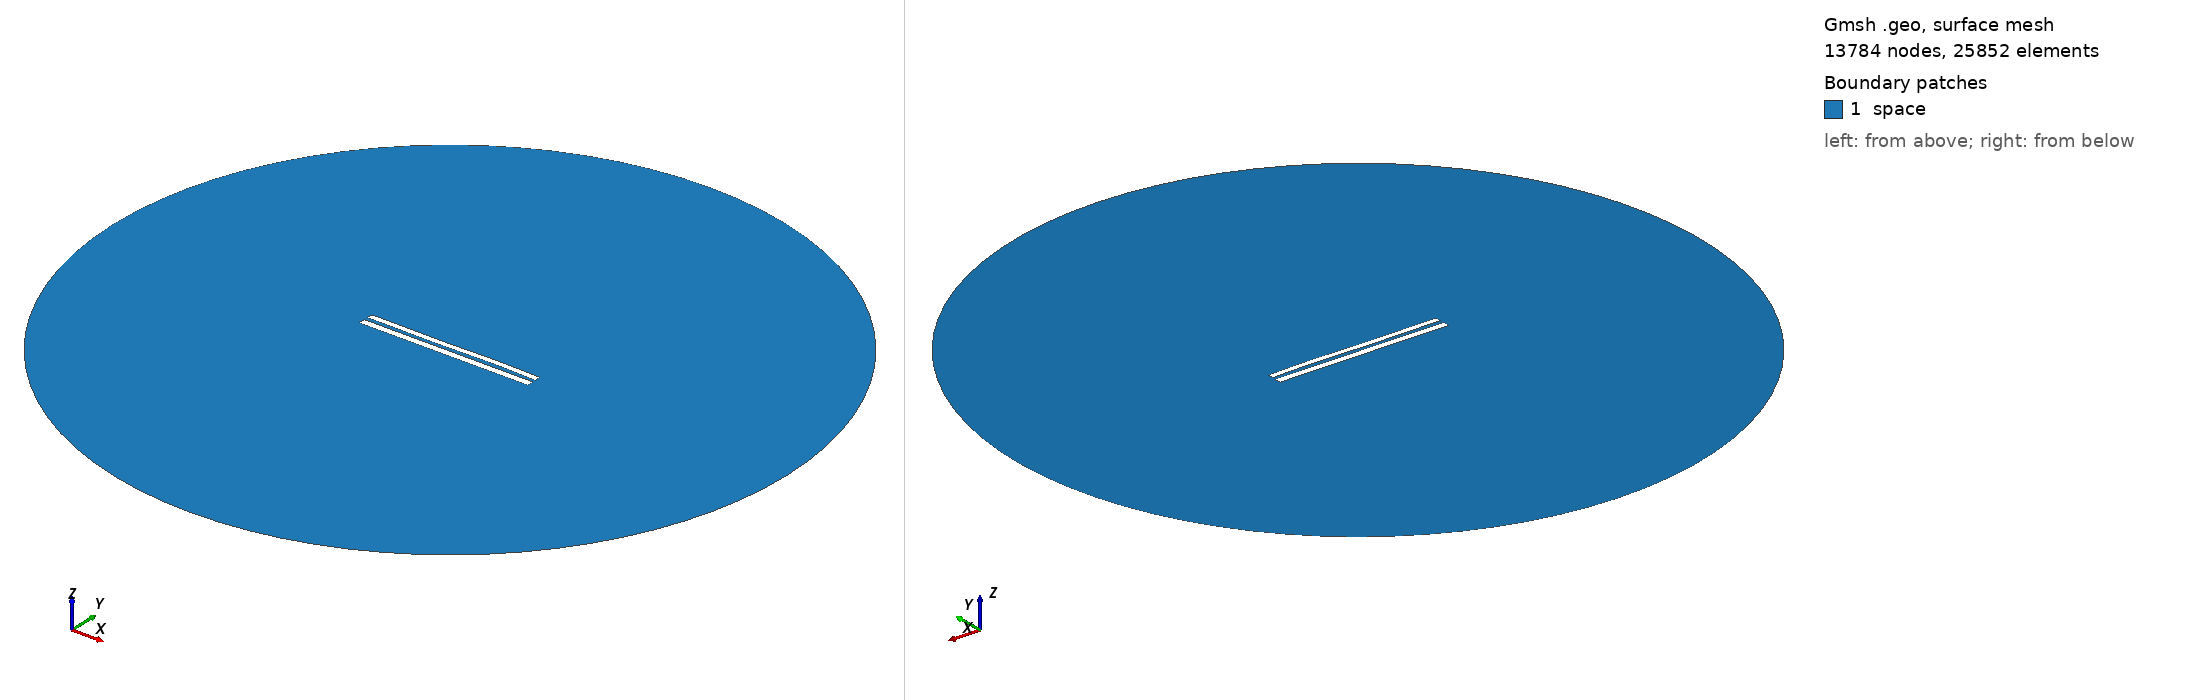

Gmsh geometry script, surface-meshed: 13784 nodes, 25852 surface elements. Boundary patches (legend numbers): 1 space. Left view from above one corner, right view from below the opposite corner. Legend entries are the model's physical surfaces. The drawing asked Gmsh for element sizes between 1% and 20% of the model's largest extent; the script's own settings can give other sizes.

=== 8429.geo (drawn) ===
//---------------------------------------
// Geometry kernel
//---------------------------------------

SetFactory("OpenCASCADE");



//---------------------------------------
// Parameters of the geometry
//---------------------------------------

// Overetch of the upper plate
overetch = 0.25;

// Distance between the plates
distance = 2.25;

// Discretization over the x axis (for the deformation)
nx = 50; 

// Length of the plate
L = 100 - overetch; 

// Number of modes
n = 4; 

// 1st mode coefficient
coeff(1) = 0.0;
beta(1) = 0.596864 * 3.1415926535 / L;

// 2nd mode coefficient
coeff(2) = 0.0;
beta(2) = 1.49418 * 3.1415926535 / L;

// 3rd mode coefficient
coeff(3) = -0.15;
beta(3) = 2.50025 * 3.1415926535 / L;

// 4th mode coefficient
coeff(4) = 0.07499999999999998;
beta(4) = 3.49999 * 3.1415926535 / L;



//---------------------------------------
// Upper plate (deformed rectangle)
//---------------------------------------

// Coordiantes of the upper plate
xmin = -50;
xmax = 50 - overetch;

// Height of the upper plate
yheight = 4 - 2 * overetch;

// Indexes of the points
UpperID[] = {};
LowerID[] = {};
LeftID[] = {};
RightID[] = {};

// Point index
p = 1;

// Horizontal edges
For i In {1:nx}
    x = xmin + (i-1)*(xmax - xmin)/(nx-1);

    y_bottom = distance / 2 + overetch;
    For j In {1:n}
        C = (Cosh(beta(j)*L) + Cos(beta(j)*L)) / (Sinh(beta(j)*L) + Sin(beta(j)*L));
        y_bottom  = y_bottom + coeff(j) * (Cosh(beta(j)*(x+50)) - Cos(beta(j)*(x+50)) - C * (Sinh(beta(j)*(x+50)) - Sin(beta(j)*(x+50))));
    EndFor

    y_top = y_bottom + yheight;

    Point(p) = {x, y_top, 0, 1.0};
    UpperID[i] = p;
    p = p + 1;

    Point(p) = {x, y_bottom, 0, 1.0};
    LowerID[i] = p;
    p = p + 1;
EndFor

// Create point lists
UpperPts[] = {}; LowerPts[] = {};
For i In {1:nx}
  UpperPts[] += {UpperID[i]};
  LowerPts[] += {LowerID[i]};
EndFor

// Build splines
Spline(1) = {UpperPts[]};
Spline(2) = {LowerPts[]};
Line(3) = {LowerPts[nx-1], UpperPts[nx-1]};
Line(4) = {LowerPts[0], UpperPts[0]};

// Build the plane surface
Curve Loop(1) = {2, 3, -1, -4};
Plane Surface(1) = {1};



//---------------------------------------
// Lower plate (rectangle)
//---------------------------------------

// Vertices
Point(1001) = {-50, -1, 0, 1.0};
Point(1002) = { 50, -1, 0, 1.0};
Point(1003) = { 50,  -5, 0, 1.0};
Point(1004) = {-50,  -5, 0, 1.0};

// Edges
Line(5) = {1001, 1002};
Line(6) = {1002, 1003};
Line(7) = {1003, 1004};
Line(8) = {1004, 1001};

// Plane surface
Line Loop(2) = {5, 6, 7, 8};
Plane Surface(2) = {2}; 



//---------------------------------------
// Outer (fictious) boundary
//---------------------------------------

// Points
Point(1005) = {0, 0, 0};       // Center
Point(1006) = {200, 0, 0};     // Start point
Point(1007) = {0, 200, 0};     // 90 degrees
Point(1008) = {-200, 0, 0};    // 180 degrees
Point(1009) = {0, -200, 0};    // 270 degrees

// Circle arcs (each needs start, center, end)
Circle(9) = {1006, 1005, 1007};
Circle(10) = {1007, 1005, 1008};
Circle(11) = {1008, 1005, 1009};
Circle(12) = {1009, 1005, 1006};

// Plane surface for the entire domain
Curve Loop(3) = {9, 10, 11, 12};
Surface(3) = {3};

// Subtract the plates from the whole domain to obtain the actual domain where we want to solve the equations
BooleanDifference{ Surface{3}; Delete; }{ Surface{1}; Surface{2}; Delete; }




//---------------------------------------
// Transfinite Lines/Curves
//---------------------------------------

// Set the number of points on the boundaries
r = 7;

// Plates
Transfinite Curve {1, 2} = 50*r Using Progression 1;
Transfinite Curve {3, 4} = 2*r Using Progression 1;
Transfinite Line {5, 7} = 50*r Using Progression 1;
Transfinite Line {6, 8} = 2*r Using Progression 1;

// Outer boundary
Transfinite Line {9, 10, 11, 12} = 20 Using Progression 1;



//---------------------------------------
// Physical groups
//---------------------------------------                

// Physical curves (boundaries)
Physical Line("force_segment", 10) = {2};
Physical Line("upper_plate", 11) = {1, 3, 4};
Physical Line("lower_plate", 12) = {5, 6, 7, 8};
Physical Line("boundary", 20) = {9, 10, 11, 12};

// Physical Surfaces
Physical Surface("space", 30) = {3};



//---------------------------------------
// 6. Generate the Mesh
//---------------------------------------

// 2D mesh generation
Mesh 2;
